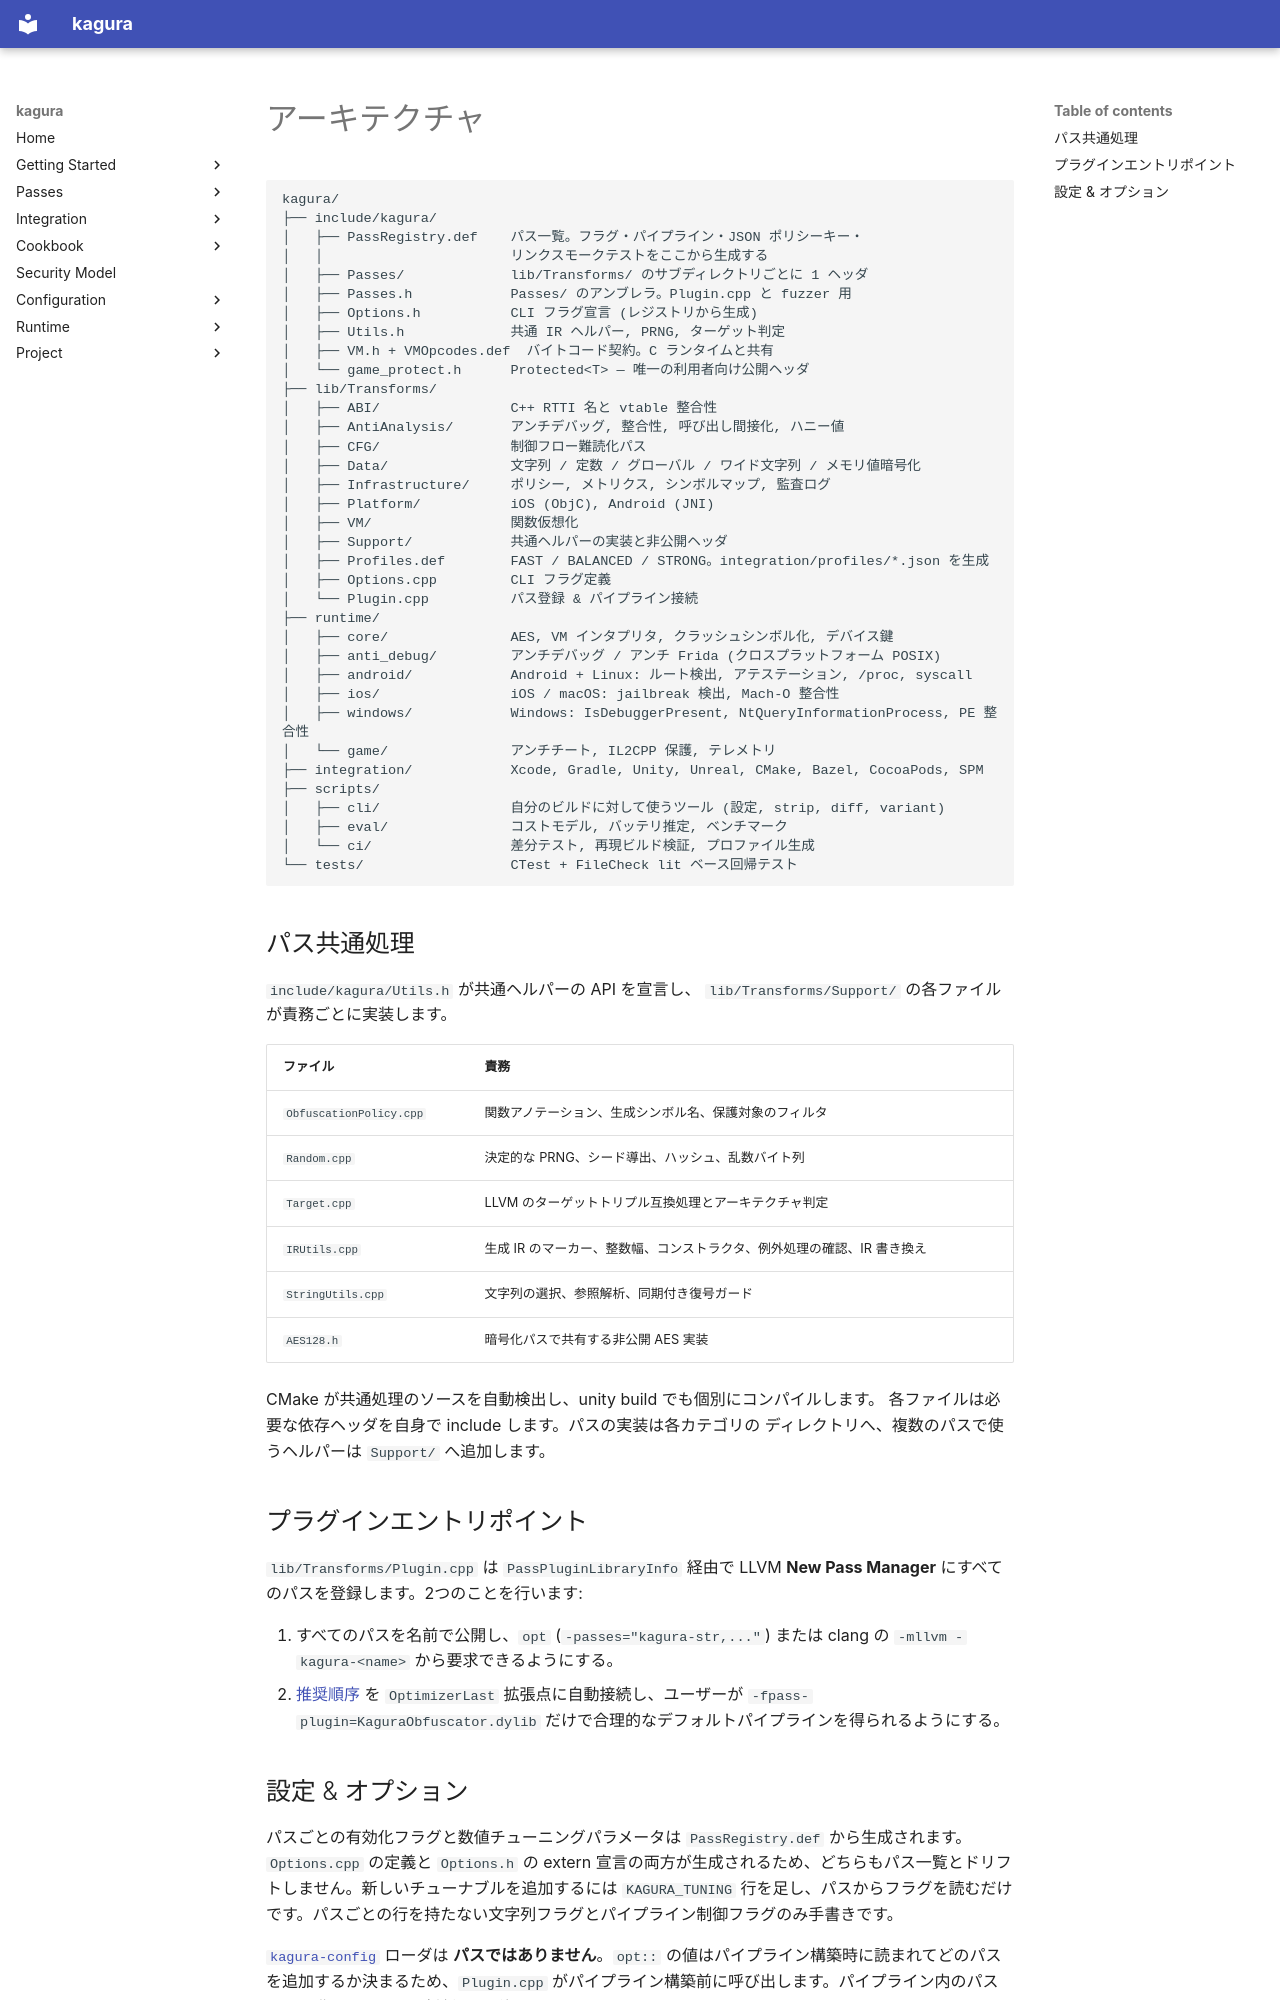

repository: qusamulab/kagura · page: architecture.ja/index.html · generator: mkdocs

# アーキテクチャ

```
kagura/
├── include/kagura/
│   ├── PassRegistry.def    パス一覧。フラグ・パイプライン・JSON ポリシーキー・
│   │                       リンクスモークテストをここから生成する
│   ├── Passes/             lib/Transforms/ のサブディレクトリごとに 1 ヘッダ
│   ├── Passes.h            Passes/ のアンブレラ。Plugin.cpp と fuzzer 用
│   ├── Options.h           CLI フラグ宣言 (レジストリから生成)
│   ├── Utils.h             共通 IR ヘルパー, PRNG, ターゲット判定
│   ├── VM.h + VMOpcodes.def  バイトコード契約。C ランタイムと共有
│   └── game_protect.h      Protected<T> — 唯一の利用者向け公開ヘッダ
├── lib/Transforms/
│   ├── ABI/                C++ RTTI 名と vtable 整合性
│   ├── AntiAnalysis/       アンチデバッグ, 整合性, 呼び出し間接化, ハニー値
│   ├── CFG/                制御フロー難読化パス
│   ├── Data/               文字列 / 定数 / グローバル / ワイド文字列 / メモリ値暗号化
│   ├── Infrastructure/     ポリシー, メトリクス, シンボルマップ, 監査ログ
│   ├── Platform/           iOS (ObjC), Android (JNI)
│   ├── VM/                 関数仮想化
│   ├── Support/            共通ヘルパーの実装と非公開ヘッダ
│   ├── Profiles.def        FAST / BALANCED / STRONG。integration/profiles/*.json を生成
│   ├── Options.cpp         CLI フラグ定義
│   └── Plugin.cpp          パス登録 & パイプライン接続
├── runtime/
│   ├── core/               AES, VM インタプリタ, クラッシュシンボル化, デバイス鍵
│   ├── anti_debug/         アンチデバッグ / アンチ Frida (クロスプラットフォーム POSIX)
│   ├── android/            Android + Linux: ルート検出, アテステーション, /proc, syscall
│   ├── ios/                iOS / macOS: jailbreak 検出, Mach-O 整合性
│   ├── windows/            Windows: IsDebuggerPresent, NtQueryInformationProcess, PE 整合性
│   └── game/               アンチチート, IL2CPP 保護, テレメトリ
├── integration/            Xcode, Gradle, Unity, Unreal, CMake, Bazel, CocoaPods, SPM
├── scripts/
│   ├── cli/                自分のビルドに対して使うツール (設定, strip, diff, variant)
│   ├── eval/               コストモデル, バッテリ推定, ベンチマーク
│   └── ci/                 差分テスト, 再現ビルド検証, プロファイル生成
└── tests/                  CTest + FileCheck lit ベース回帰テスト
```

## パス共通処理

`include/kagura/Utils.h` が共通ヘルパーの API を宣言し、
`lib/Transforms/Support/` の各ファイルが責務ごとに実装します。

| ファイル | 責務 |
|:---------|:-----|
| `ObfuscationPolicy.cpp` | 関数アノテーション、生成シンボル名、保護対象のフィルタ |
| `Random.cpp` | 決定的な PRNG、シード導出、ハッシュ、乱数バイト列 |
| `Target.cpp` | LLVM のターゲットトリプル互換処理とアーキテクチャ判定 |
| `IRUtils.cpp` | 生成 IR のマーカー、整数幅、コンストラクタ、例外処理の確認、IR 書き換え |
| `StringUtils.cpp` | 文字列の選択、参照解析、同期付き復号ガード |
| `AES128.h` | 暗号化パスで共有する非公開 AES 実装 |

CMake が共通処理のソースを自動検出し、unity build でも個別にコンパイルします。
各ファイルは必要な依存ヘッダを自身で include します。パスの実装は各カテゴリの
ディレクトリへ、複数のパスで使うヘルパーは `Support/` へ追加します。

## プラグインエントリポイント

`lib/Transforms/Plugin.cpp` は `PassPluginLibraryInfo` 経由で LLVM **New Pass Manager** にすべてのパスを登録します。2つのことを行います:

1. すべてのパスを名前で公開し、`opt` (`-passes="kagura-str,..."`) または clang の `-mllvm -kagura-<name>` から要求できるようにする。
2. [推奨順序](pass-order.md) を `OptimizerLast` 拡張点に自動接続し、ユーザーが `-fpass-plugin=KaguraObfuscator.dylib` だけで合理的なデフォルトパイプラインを得られるようにする。
